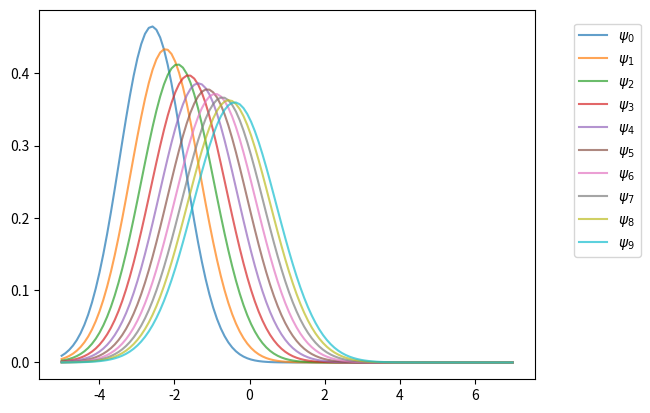
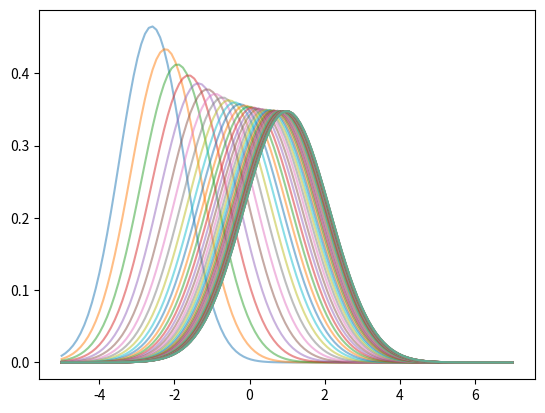
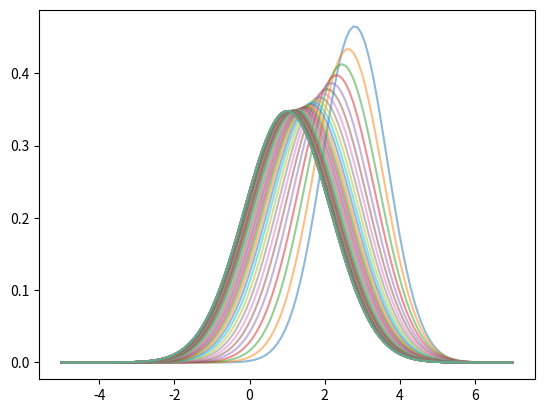
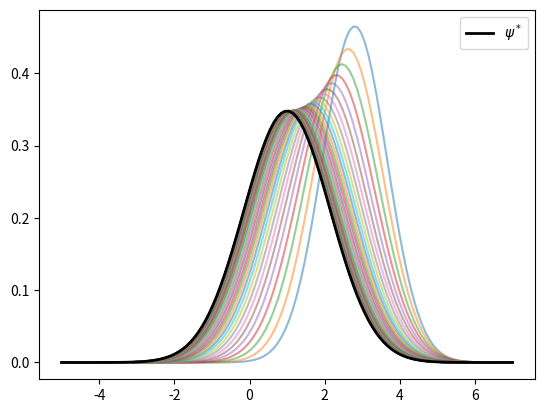

Source code (Python) for these figures, in order: (Note: this script raises an exception after producing the figures.)
import numpy as np
%matplotlib inline
import matplotlib.pyplot as plt

a, b, c = 0.9, 0.1, 0.5

mu, v = -3.0, 0.6  # initial conditions mu_0, v_0

from scipy.stats import norm

sim_length = 10
grid = np.linspace(-5, 7, 120)

fig, ax = plt.subplots()

for t in range(sim_length):
    mu = a * mu + b
    v = a**2 * v + c**2
    ax.plot(grid, norm.pdf(grid, loc=mu, scale=np.sqrt(v)),
            label=f"$\psi_{t}$",
            alpha=0.7)

ax.legend(bbox_to_anchor=[1.05,1],loc=2,borderaxespad=1)

plt.show()

def plot_density_seq(ax, mu_0=-3.0, v_0=0.6, sim_length=60):
    mu, v = mu_0, v_0
    for t in range(sim_length):
        mu = a * mu + b
        v = a**2 * v + c**2
        ax.plot(grid,
                norm.pdf(grid, loc=mu, scale=np.sqrt(v)),
                alpha=0.5)

fig, ax = plt.subplots()
plot_density_seq(ax)
plt.show()

fig, ax = plt.subplots()
plot_density_seq(ax, mu_0=3.0)
plt.show()

fig, ax = plt.subplots()
plot_density_seq(ax, mu_0=3.0)

mu_star = b / (1 - a)
std_star = np.sqrt(c**2 / (1 - a**2))  # square root of v_star
psi_star = norm.pdf(grid, loc=mu_star, scale=std_star)
ax.plot(grid, psi_star, 'k-', lw=2, label="$\psi^*$")
ax.legend()

plt.show()

from scipy.stats import norm
from numba import vectorize, float64

@njit
def K(x):
    return (1/np.sqrt(2*np.pi)) * np.exp(-x**2 / 2)

def kde(x_data, h=None):

    if h is None:
        c = x_data.std()
        n = len(x_data)
        h = 1.06 * c * n**(-1/5)

    @vectorize([float64(float64)])
    def f(x):
        return K((x - x_data) / h).mean() * (1/h)

    return f

from numba import njit
from scipy.special import factorial2

@njit
def sample_moments_ar1(k, m=1_000_000, mu_0=0.0, sigma_0=1.0, seed=1234):
    np.random.seed(seed)
    sample_sum = 0.0
    x = mu_0 + sigma_0 * np.random.randn()
    for t in range(m):
        sample_sum += (x - mu_star)**k
        x = a * x + b + c * np.random.randn()
    return sample_sum / m

def true_moments_ar1(k):
    if k % 2 == 0:
        return std_star**k * factorial2(k - 1)
    else:
        return 0

k_vals = np.arange(6) + 1
sample_moments = np.empty_like(k_vals)
true_moments = np.empty_like(k_vals)

for i, k in enumerate(k_vals):
    sample_moments[i] = sample_moments_ar1(k)
    true_moments[i] = true_moments_ar1(k)

fig, ax = plt.subplots()
ax.plot(k_vals, true_moments, label="true moments")
ax.plot(k_vals, sample_moments, label="sample moments")
ax.legend()

plt.show()

a = 0.9
b = 0.0
c = 0.1
μ = -3
s = 0.2

μ_next = a * μ + b
s_next = np.sqrt(a**2 * s**2 + c**2)

ψ = lambda x: K((x - μ) / s)
ψ_next = lambda x: K((x - μ_next) / s_next)

ψ = norm(μ, s)
ψ_next = norm(μ_next, s_next)

n = 2000
x_draws = ψ.rvs(n)
x_draws_next = a * x_draws + b + c * np.random.randn(n)
f = kde(x_draws_next)

x_grid = np.linspace(μ - 1, μ + 1, 100)
fig, ax = plt.subplots()

ax.plot(x_grid, ψ.pdf(x_grid), label="$\psi_t$")
ax.plot(x_grid, ψ_next.pdf(x_grid), label="$\psi_{t+1}$")
ax.plot(x_grid, f(x_grid), label="estimate of $\psi_{t+1}$")

ax.legend()
plt.show()